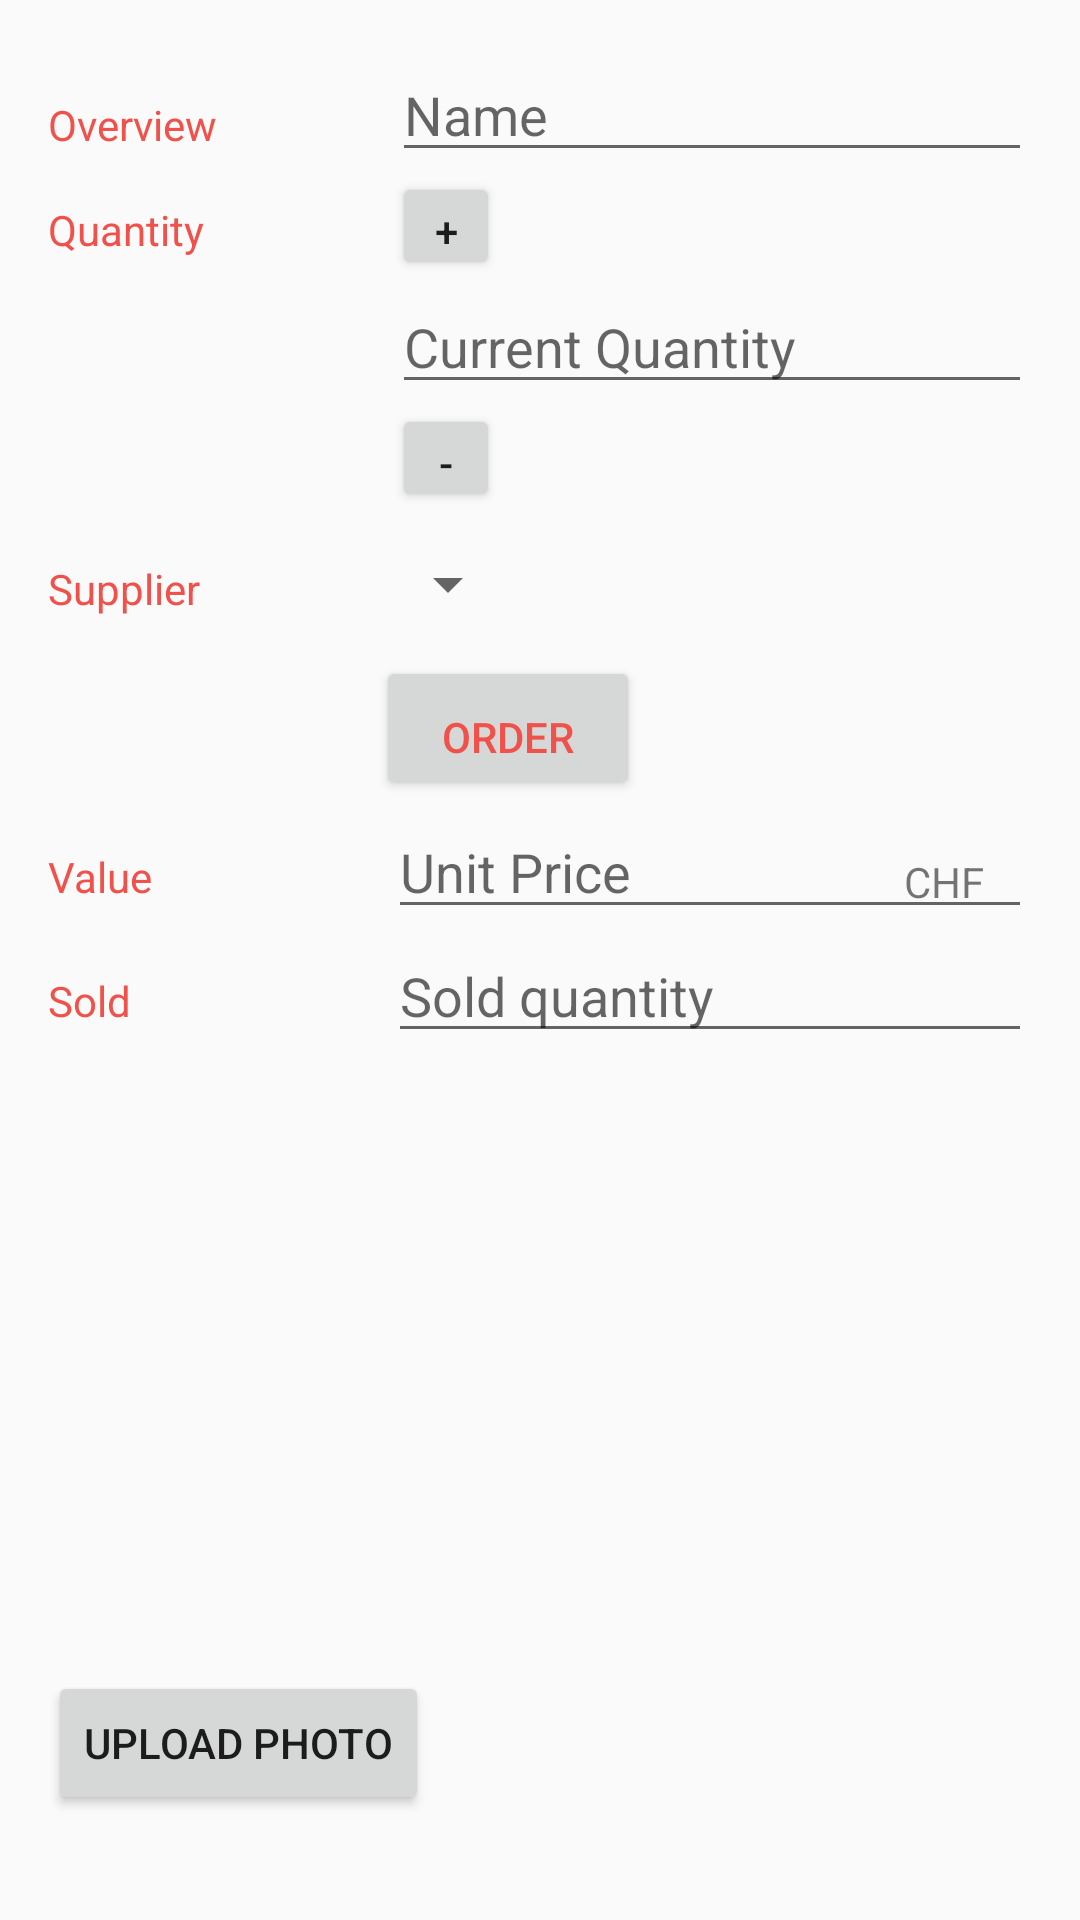

Produce the Android XML layout that renders to this screen, including the resource entries it uses.
<!-- AndroidManifest.xml: activity theme EditorTheme -->
<!-- res/layout/activity_editor.xml -->
<?xml version="1.0" encoding="utf-8"?>

<LinearLayout xmlns:android="http://schemas.android.com/apk/res/android"
    xmlns:tools="http://schemas.android.com/tools"
    android:layout_width="match_parent"
    android:layout_height="match_parent"
    android:orientation="vertical"
    android:padding="@dimen/activity_margin"
    tools:context=".EditorActivity">

    
    <LinearLayout
        android:layout_width="match_parent"
        android:layout_height="wrap_content"
        android:orientation="horizontal">

        <LinearLayout
            android:layout_width="wrap_content"
            android:layout_height="wrap_content"
            android:layout_weight="0.50"
            android:orientation="vertical">

            
            <TextView
                style="@style/CategoryStyle"
                android:layout_width="wrap_content"
                android:layout_height="wrap_content"
                android:layout_weight="1"
                android:text="@string/category_overview" />

            
            <TextView
                style="@style/CategoryStyle"
                android:layout_width="wrap_content"
                android:layout_height="wrap_content"
                android:layout_weight="1"
                android:text="@string/category_quantity" />

        </LinearLayout>
        
        <LinearLayout
            android:layout_width="0dp"
            android:layout_height="wrap_content"
            android:layout_weight="2"
            android:orientation="vertical"
            android:paddingLeft="4dp">

            
            <EditText
                android:id="@+id/edit_product_name"
                style="@style/EditorFieldStyle"
                android:hint="@string/hint_product_name"
                android:inputType="textCapWords" />

            <Button
                android:id="@+id/increment"
                android:layout_width="36dp"
                android:layout_height="36dp"
                android:text="+" />

            
            <EditText
                android:id="@+id/edit_product_CurrentQuantity"
                style="@style/EditorFieldStyle"
                android:hint="@string/hint_product_CurrentQuantity"
                android:inputType="number" />

            <Button
                android:id="@+id/decrement"
                android:layout_width="36dp"
                android:layout_height="36dp"

                android:text="-" />


        </LinearLayout>
    </LinearLayout>

    
    <LinearLayout
        android:id="@+id/container_supplier"
        android:layout_width="match_parent"
        android:layout_height="wrap_content"
        android:orientation="horizontal">

        
        <TextView
            style="@style/CategoryStyle"
            android:text="@string/category_supplier" />

        
        <LinearLayout
            android:layout_width="0dp"
            android:layout_height="wrap_content"
            android:layout_weight="2"
            android:orientation="vertical">

            
            <Spinner
                android:id="@+id/spinner_supplier"
                android:layout_width="wrap_content"
                android:layout_height="48dp"
                android:paddingRight="16dp"
                android:spinnerMode="dropdown" />

            <Button
                android:id="@+id/container_order"
                android:layout_width="wrap_content"
                android:layout_height="wrap_content"
                android:paddingTop="16dp"
                android:text="Order"
                android:textColor="@color/colorAccent" />

        </LinearLayout>
    </LinearLayout>

    
    <LinearLayout
        android:id="@+id/container_value"
        android:layout_width="match_parent"
        android:layout_height="wrap_content"
        android:orientation="horizontal">

        
        <TextView
            style="@style/CategoryStyle"
            android:text="@string/category_value" />

        
        <RelativeLayout
            android:layout_width="0dp"
            android:layout_height="wrap_content"
            android:layout_weight="2"
            android:paddingLeft="4dp">

            
            <EditText
                android:id="@+id/edit_product_UnitPrice"
                style="@style/EditorFieldStyle"
                android:hint="@string/hint_product_UnitPrice"
                android:inputType="number" />

            
            <TextView
                android:id="@+id/label_price_currency"
                style="@style/EditorUnitsStyle"
                android:text="@string/price_product_currency" />

        </RelativeLayout>

    </LinearLayout>

    
    <LinearLayout
        android:id="@+id/container_sold"
        android:layout_width="match_parent"
        android:layout_height="wrap_content"
        android:orientation="horizontal">

        
        <TextView
            style="@style/CategoryStyle"
            android:text="@string/category_sold" />

        
        <RelativeLayout
            android:layout_width="0dp"
            android:layout_height="wrap_content"
            android:layout_weight="2"
            android:paddingLeft="4dp">

            
            <EditText
                android:id="@+id/edit_product_UnitSold"
                style="@style/EditorFieldStyle"
                android:hint="@string/hint_product_UnitSold"
                android:inputType="number" />

        </RelativeLayout>

    </LinearLayout>

    <ImageView
        android:id="@+id/image"
        android:layout_width="match_parent"
        android:layout_height="0dp"
        android:layout_weight="2"
        android:contentDescription="@string/upload_picture_button"
        android:scaleType="centerInside" />

    <Button
        android:id="@+id/upload_picture"
        android:layout_width="wrap_content"
        android:layout_height="wrap_content"
        android:text="@string/upload_picture_button" />

    <TextView
        android:id="@+id/image_uri"
        android:layout_width="wrap_content"
        android:layout_height="wrap_content" />

</LinearLayout>
<!-- resources referenced by this layout -->
<resources>
  <color name="colorAccent">#F0514B</color>
  <dimen name="activity_margin">16dp</dimen>
  <string name="category_overview">Overview</string>
  <string name="category_quantity">Quantity</string>
  <string name="category_sold">Sold</string>
  <string name="category_supplier">Supplier</string>
  <string name="category_value">Value</string>
  <string name="hint_product_CurrentQuantity">Current Quantity</string>
  <string name="hint_product_UnitPrice">Unit Price</string>
  <string name="hint_product_UnitSold">Sold quantity</string>
  <string name="hint_product_name">Name</string>
  <string name="price_product_currency">CHF</string>
  <string name="upload_picture_button">Upload Photo</string>
  <style name="CategoryStyle">
          <item name="android:layout_height">wrap_content</item>
          <item name="android:layout_width">0dp</item>
          <item name="android:layout_weight">1</item>
          <item name="android:paddingTop">16dp</item>
          <item name="android:textColor">@color/colorAccent</item>
          <item name="android:textAppearance">?android:textAppearanceSmall</item>
      </style>
  <style name="EditorFieldStyle">
          <item name="android:layout_height">wrap_content</item>
          <item name="android:layout_width">match_parent</item>
          <item name="android:textAppearance">?android:textAppearanceMedium</item>
      </style>
  <style name="EditorUnitsStyle">
          <item name="android:layout_height">wrap_content</item>
          <item name="android:layout_width">wrap_content</item>
          <item name="android:layout_alignParentRight">true</item>
          <item name="android:paddingRight">16dp</item>
          <item name="android:paddingTop">16dp</item>
          <item name="android:textAppearance">?android:textAppearanceSmall</item>
      </style>
  <style name="EditorTheme" parent="Theme.AppCompat.Light.DarkActionBar">
          <item name="colorPrimary">@color/editorColorPrimary</item>
          <item name="colorPrimaryDark">@color/editorColorPrimaryDark</item>
          <item name="colorAccent">@color/colorAccent</item>
      </style>
  <color name="editorColorPrimary">#2196F3</color>
  <color name="editorColorPrimaryDark">#394450</color>
</resources>
